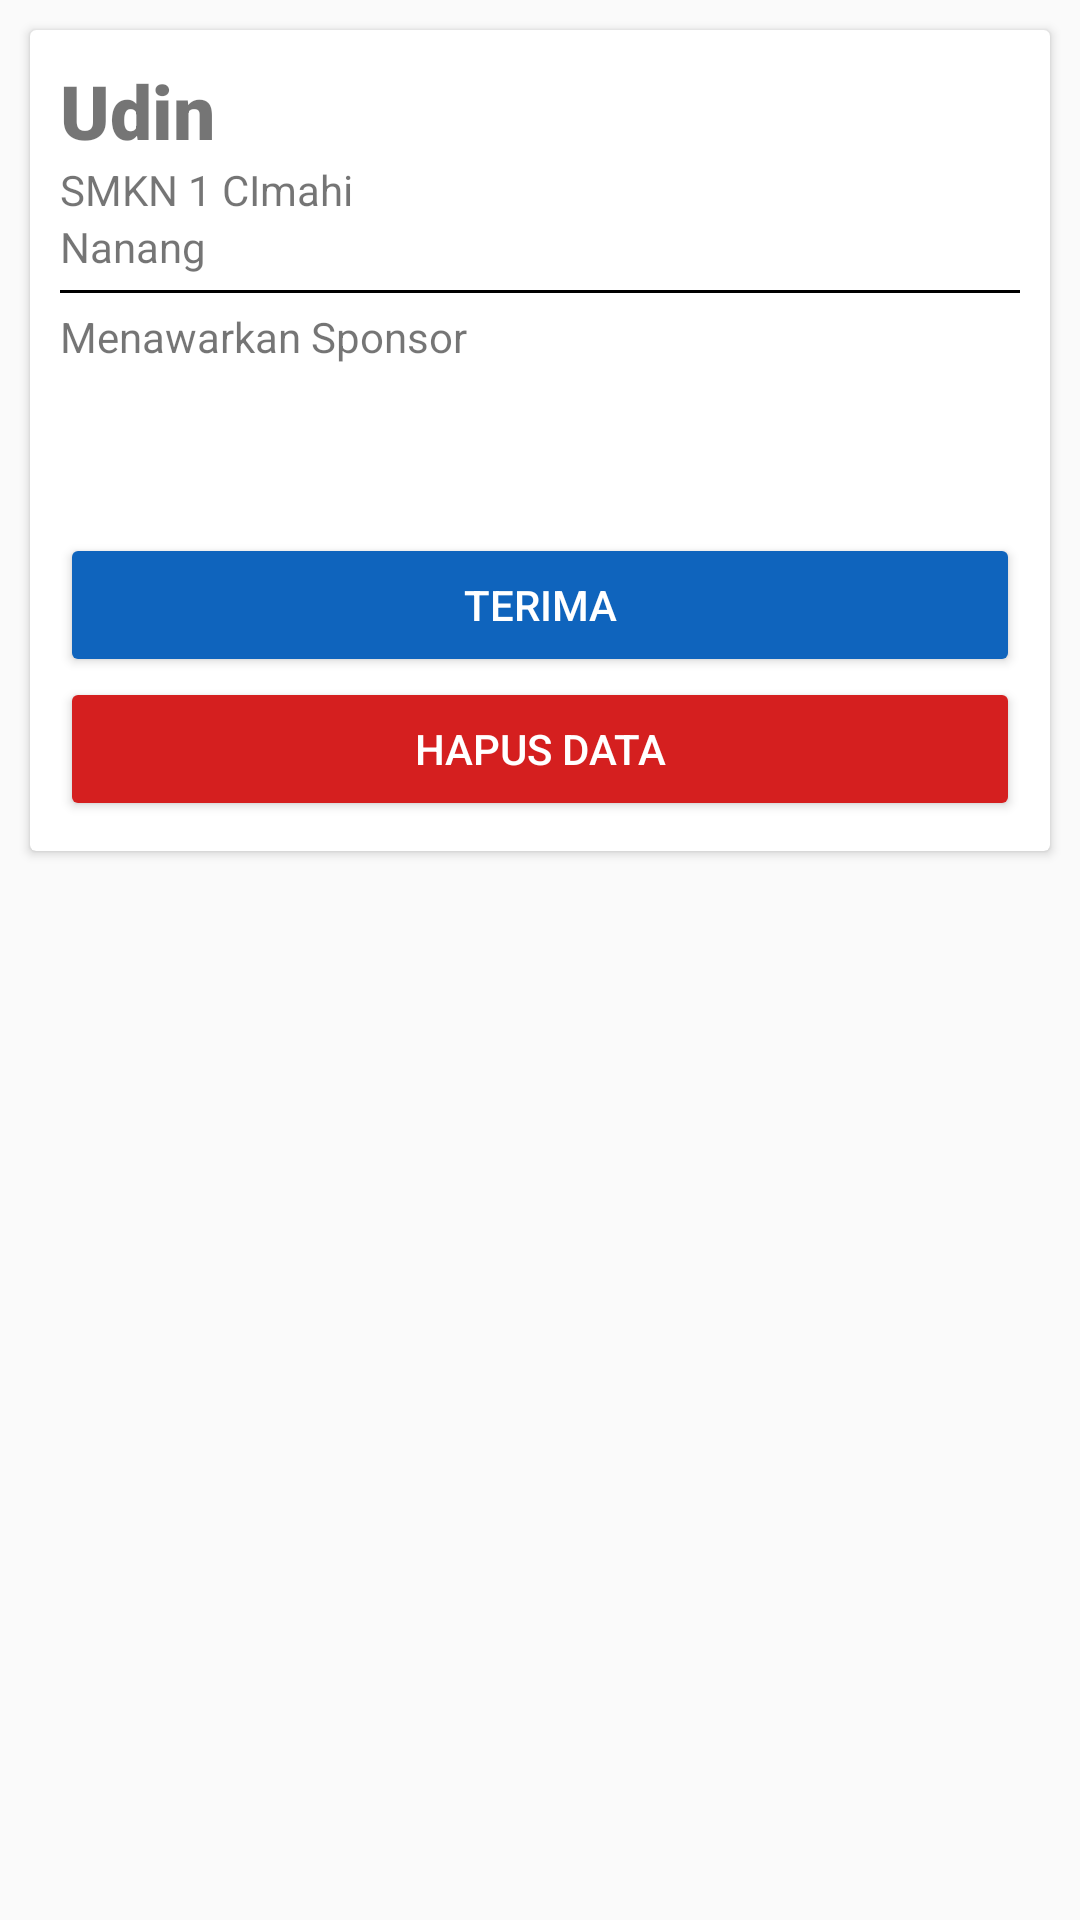

Produce the Android XML layout that renders to this screen, including the resource entries it uses.
<!-- AndroidManifest.xml: application theme Theme.BukuTamu -->
<!-- res/layout/activity_edit.xml -->
<?xml version="1.0" encoding="utf-8"?>
<LinearLayout xmlns:android="http://schemas.android.com/apk/res/android"
    xmlns:app="http://schemas.android.com/apk/res-auto"
    xmlns:tools="http://schemas.android.com/tools"
    android:layout_width="match_parent"
    android:layout_height="match_parent"
    tools:context=".EditActivity">

    <androidx.cardview.widget.CardView
        android:layout_width="match_parent"
        android:layout_height="wrap_content"
        android:layout_margin="10dp"
        android:elevation="10dp">

        <LinearLayout
            android:layout_width="match_parent"
            android:layout_height="wrap_content"
            android:orientation="vertical"
            android:layout_margin="10dp">

            <TextView
                android:id="@+id/iddata"
                android:layout_width="wrap_content"
                android:layout_height="wrap_content"
                android:visibility="gone"/>

            <TextView
                android:id="@+id/nama"
                android:layout_width="match_parent"
                android:layout_height="wrap_content"
                android:text="Udin"
                android:fontFamily="sans-serif-black"
                android:textSize="25dp"/>

            <TextView
                android:id="@+id/alamat"
                android:layout_width="match_parent"
                android:layout_height="wrap_content"
                android:text="SMKN 1 CImahi"/>

            <TextView
                android:id="@+id/petugas"
                android:layout_width="match_parent"
                android:layout_height="wrap_content"
                android:text="Nanang"/>

            <LinearLayout
                android:layout_width="match_parent"
                android:layout_height="1dp"
                android:background="#000"
                android:layout_marginVertical="5dp"/>

            <TextView
                android:id="@+id/keterangan"
                android:layout_width="match_parent"
                android:layout_height="75dp"
                android:text="Menawarkan Sponsor"
                android:maxLines="5"/>

                <Button
                    android:id="@+id/btnTerima"
                    android:layout_width="match_parent"
                    android:layout_height="wrap_content"
                    android:layout_weight="1"
                    android:text="Terima"
                    android:backgroundTint="#0F64BD"
                    android:textColor="#FFF"/>

                <Button
                    android:id="@+id/btnDelete"
                    android:layout_width="match_parent"
                    android:layout_height="wrap_content"
                    android:layout_weight="1"
                    android:text="Hapus Data"
                    android:backgroundTint="#D51F1F"
                    android:textColor="#FFF"/>

        </LinearLayout>

    </androidx.cardview.widget.CardView>

</LinearLayout>
<!-- resources referenced by this layout -->
<resources>
  <style name="Theme.BukuTamu" parent="Theme.AppCompat.DayNight.NoActionBar">
          
          <item name="colorPrimary">@color/purple_500</item>
          <item name="colorPrimaryVariant">@color/purple_700</item>
          <item name="colorOnPrimary">@color/white</item>
          
          <item name="colorSecondary">@color/teal_200</item>
          <item name="colorSecondaryVariant">@color/teal_700</item>
          <item name="colorOnSecondary">@color/black</item>
          
          <item name="android:statusBarColor">@color/main</item>
          
      </style>
  <color name="purple_500">#FF6200EE</color>
  <color name="purple_700">#FF3700B3</color>
  <color name="white">#FFFFFFFF</color>
  <color name="teal_200">#FF03DAC5</color>
  <color name="teal_700">#FF018786</color>
  <color name="black">#FF000000</color>
  <color name="main">#0F64BD</color>
</resources>
